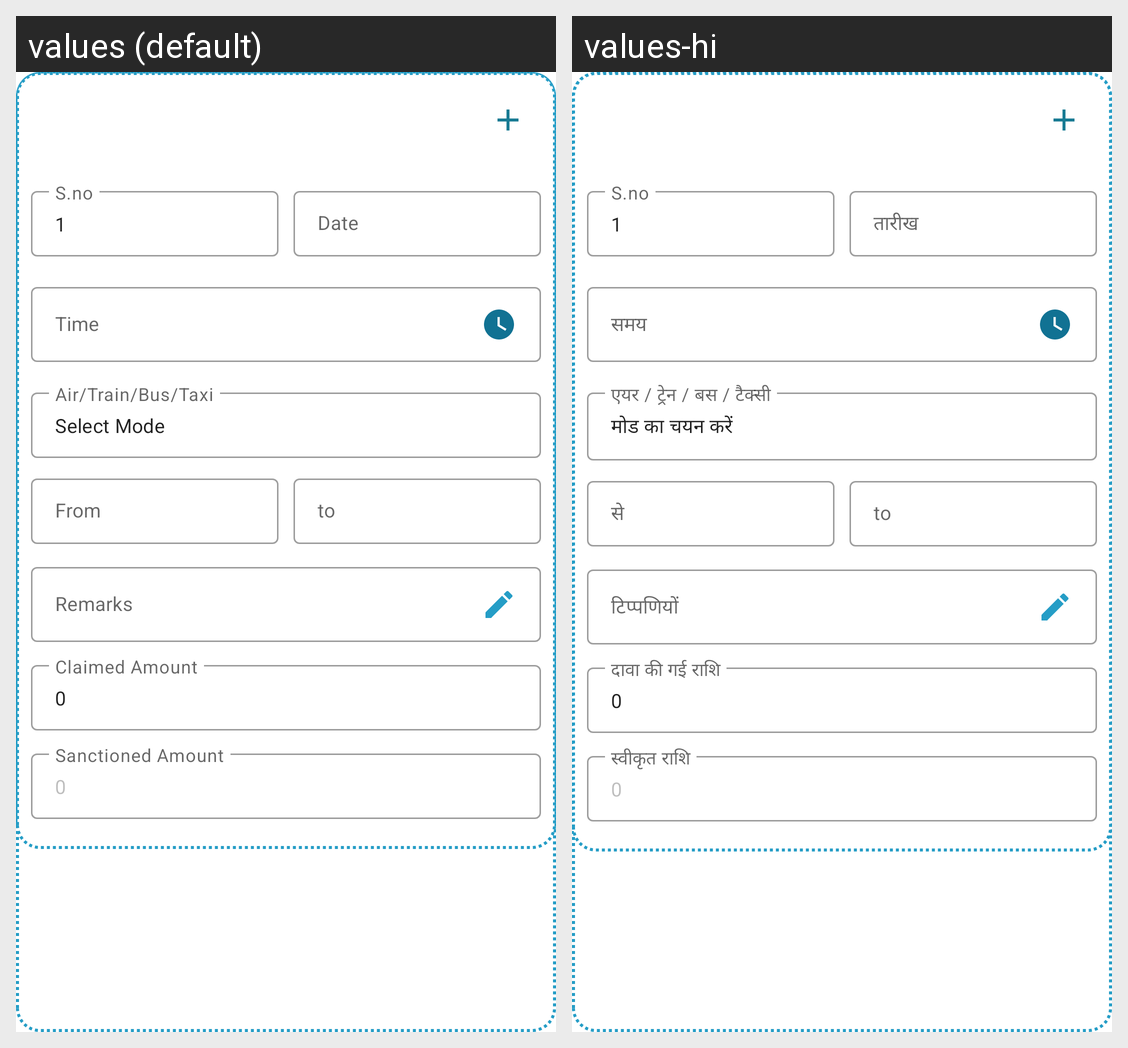

Strings drawn on this Android screen and how each of the app's shown locales translates them:
Android screen res/layout/claim_form_travel_expense_local_conveyance_and_on_outstation_visit_add_more_layout.xml rendered under 2 locales, left to right: values (default), values-hi. Device: Nexus 5 (rendered at 1080×1920; each locale shown at half size, 540×960, under a caption strip naming it); theme AppTheme.
Strings drawn on this screen, with the default value and each locale's value (text and hints the layout hard-codes, and strings that could not be matched under every locale, appear in the picture but are not listed):

s_no
  values: S.no
  values-hi: S.no

date
  values: Date
  values-hi: तारीख

time
  values: Time
  values-hi: समय

air_train_bus_taxi
  values: Air/Train/Bus/Taxi
  values-hi: एयर / ट्रेन / बस / टैक्सी

select_mode
  values: Select Mode
  values-hi: मोड का चयन करें

from
  values: From
  values-hi: से

remarks
  values: Remarks
  values-hi: टिप्पणियों

claimed_amount
  values: Claimed Amount
  values-hi: दावा की गई राशि

sanctioned_amount
  values: Sanctioned Amount
  values-hi: स्वीकृत राशि
